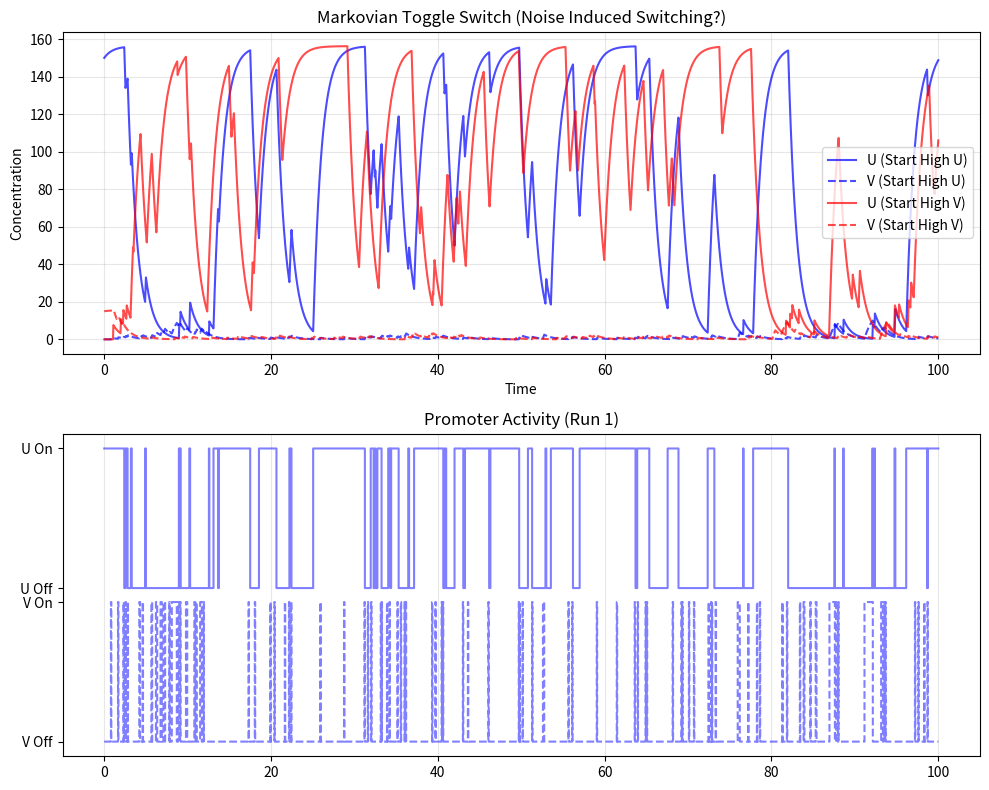

Write the Python code that produced this figure. (Note: this script raises an exception after producing the figure.)
import numpy as np
import matplotlib.pyplot as plt
from scipy.integrate import odeint

# Genetic Toggle Switch - Markovian Hybrid Implementation
# Ref: Gardner et al (2000), Rewrite of ykayuwu/Bistability-Project-Code model

class MarkovianToggle:
    def __init__(self, params):
        self.params = params
        self.time = 0.0
        
        # State: 
        # ODE: 2 vars (U, V)
        # Discrete: 2 Promoters (Su, Sv) \in {0, 1}
        self.ode_state = np.array([0.0, 0.0]) # Start Low
        self.promoters = np.array([1, 1]) # Start Active
        
        # History
        self.history_t = []
        self.history_ode = []
        self.history_promoters = []
        
    def transition_rates(self, u, v):
        # Gene U is repressed by V
        # Effective K_v = 1 (from equation 1/(1+v^beta)) -> K=1
        # Effective K_u = 1 
        
        # Rate U: Repressor = V. 
        # Rate V: Repressor = U.
        
        # k_on (recovery) = constant (k_burst)
        # k_off (repression) = k_on * (Repressor/K)^n
        
        k_burst = self.params.get('k_burst', 0.5)
        
        # Promoter U (Sensitive to V)
        beta = self.params.get('beta', 2.5)
        k_on_u = k_burst
        k_off_u = k_burst * (v)**beta # K=1 implicitly
        
        # Promoter V (Sensitive to U)
        gamma = self.params.get('gamma', 1.0)
        k_on_v = k_burst
        k_off_v = k_burst * (u)**gamma # K=1 implicitly
        
        return [(k_on_u, k_off_u), (k_on_v, k_off_v)]
        
    def step(self, dt):
        u, v = self.ode_state
        rates = self.transition_rates(u, v)
        
        # 1. Update Promoters (CORRECTED: Use exact Poisson formula)
        for i in range(2):
            k_on, k_off = rates[i]
            if self.promoters[i] == 0:  # Repressed
                p_on = 1 - np.exp(-k_on * dt)  # CORRECT Poisson formula
                if np.random.rand() < p_on:
                    self.promoters[i] = 1
            else:  # Active
                p_off = 1 - np.exp(-k_off * dt)  # CORRECT Poisson formula
                if np.random.rand() < p_off:
                    self.promoters[i] = 0
                    
        # 2. Update ODEs
        # equations: du/dt = alpha1 * Su - u
        #            dv/dt = alpha2 * Sv - v
        # Assuming degradation is 1.0 (from -u, -v)
        
        def dxdt(x, t):
            # Production rate matches max rate in Hill: alpha
            # If Su=1 -> alpha. If Su=0 -> 0.
            # Hill function max is alpha.
            return [
                self.params['alpha1'] * self.promoters[0] - x[0],
                self.params['alpha2'] * self.promoters[1] - x[1]
            ]
            
        next_x = odeint(dxdt, self.ode_state, [0, dt])[-1]
        self.ode_state = next_x
        self.time += dt
        
        # Log
        self.history_t.append(self.time)
        self.history_ode.append(self.ode_state)
        self.history_promoters.append(self.promoters.copy())
        
    def run(self, T, dt=0.001):  # REDUCED from 0.01 for better accuracy
        # Record t=0
        self.history_t.append(self.time)
        self.history_ode.append(self.ode_state)
        self.history_promoters.append(self.promoters.copy())
        
        steps = int(T/dt)
        for _ in range(steps):
            self.step(dt)
        return np.array(self.history_t), np.array(self.history_ode), np.array(self.history_promoters)

# Parameters
params = {
    'alpha1': 156.25,
    'alpha2': 15.6,
    'beta': 2.5,
    'gamma': 1.0,
    'k_burst': 1.0 # Tune frequency
}

if __name__ == "__main__":
    # Scenario 1: Start High U
    model1 = MarkovianToggle(params)
    model1.ode_state = np.array([150.0, 0.0])
    model1.promoters = np.array([1, 0]) # U active, V repressed
    print("Running Markovian Toggle (High U)...")
    t1, y1, p1 = model1.run(100, dt=0.05)
    
    # Scenario 2: Start High V
    model2 = MarkovianToggle(params)
    model2.ode_state = np.array([0.0, 15.0])
    model2.promoters = np.array([0, 1])
    print("Running Markovian Toggle (High V)...")
    t2, y2, p2 = model2.run(100, dt=0.05)
    
    # Plot
    plt.figure(figsize=(10, 8))
    
    plt.subplot(2, 1, 1)
    plt.plot(t1, y1[:, 0], 'b-', label='U (Start High U)', alpha=0.7)
    plt.plot(t1, y1[:, 1], 'b--', label='V (Start High U)', alpha=0.7)
    plt.plot(t2, y2[:, 0], 'r-', label='U (Start High V)', alpha=0.7)
    plt.plot(t2, y2[:, 1], 'r--', label='V (Start High V)', alpha=0.7)
    plt.title('Markovian Toggle Switch (Noise Induced Switching?)')
    plt.xlabel('Time')
    plt.ylabel('Concentration')
    plt.legend()
    plt.grid(True, alpha=0.3)
    
    plt.subplot(2, 1, 2)
    # Check for switching events
    plt.step(t1, p1[:, 0] + 1.1, 'b-', label='Promoter U (Run 1)', alpha=0.5)
    plt.step(t1, p1[:, 1], 'b--', label='Promoter V (Run 1)', alpha=0.5)
    plt.yticks([0, 1, 1.1, 2.1], ['V Off', 'V On', 'U Off', 'U On'])
    plt.title('Promoter Activity (Run 1)')
    plt.grid(True, axis='x', alpha=0.3)
    
    plt.tight_layout()
    plt.savefig('toggle_markovian.png')
    
    # Save Data for KS
    import pandas as pd
    df = pd.DataFrame({
        'Time': t1,
        'U_Run1': y1[:, 0], 'V_Run1': y1[:, 1],
        'U_Run2': y2[:, 0], 'V_Run2': y2[:, 1]
    })
    df.to_csv('../20251218_toggle/toggle_markovian_trajectories.csv', index=False)
